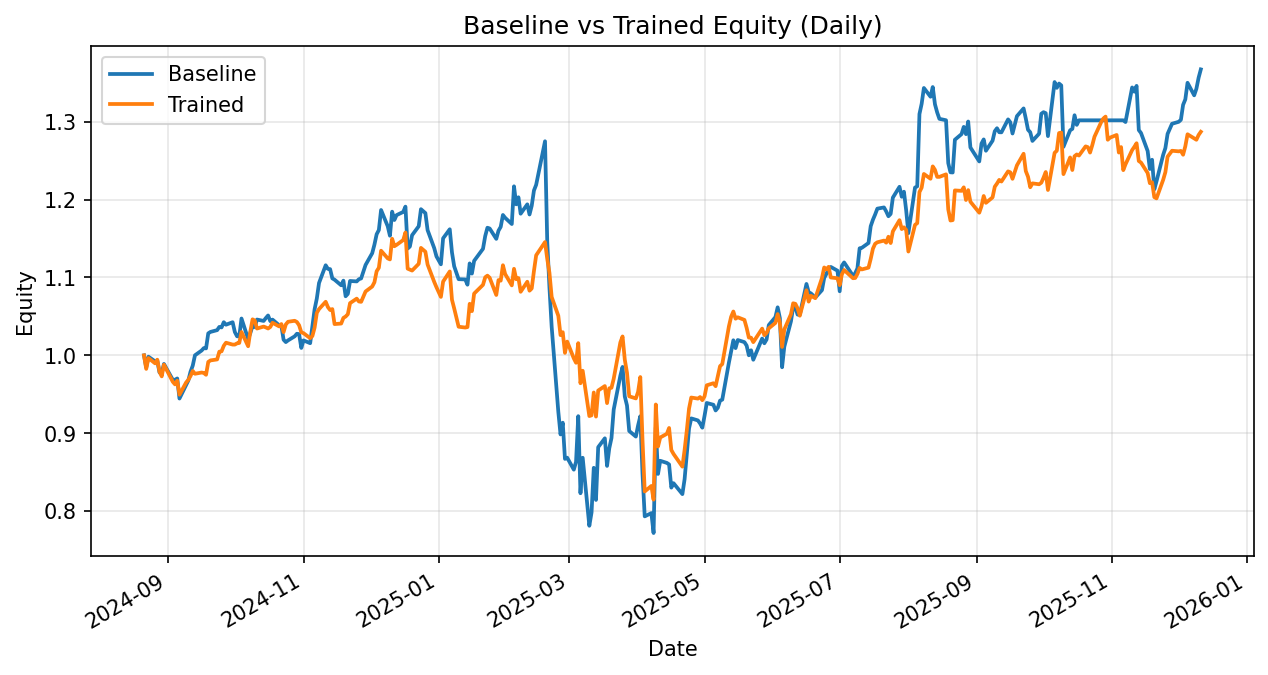

The table this chart was drawn from, first rows:
date, daily_return_x, equity_baseline, daily_return_y, equity_trained
2024-08-21, 0.0, 1.0, 0.0, 1.0
2024-08-22, -0.01553, 0.9845, -0.0174, 0.9826
2024-08-23, 0.01403, 0.9983, 0.01421, 0.9966
2024-08-26, -0.006014, 0.9923, -0.006861, 0.9897
2024-08-27, 0.0008213, 0.9931, 0.004744, 0.9944
2024-08-28, -0.01526, 0.9779, -0.01557, 0.9789
2024-08-29, -0.0003692, 0.9776, -0.006053, 0.973
2024-08-30, 0.01167, 0.989, 0.01544, 0.988
2024-09-03, -0.02059, 0.9686, -0.02224, 0.9661
2024-09-04, 3.321164103380764e-05, 0.9687, -0.003437, 0.9627
2024-09-05, 0.001756, 0.9704, 0.004965, 0.9675
2024-09-06, -0.02658, 0.9446, -0.01865, 0.9495
2024-09-09, 0.01828, 0.9618, 0.0165, 0.9651
2024-09-10, 0.00612, 0.9677, 0.003551, 0.9686
2024-09-11, 0.01173, 0.9791, 0.005147, 0.9736
2024-09-12, 0.007931, 0.9868, 0.006628, 0.98
2024-09-13, 0.01341, 1, -0.003729, 0.9764
2024-09-16, 0.006108, 1.006, 0.001627, 0.9779
2024-09-17, 0.003108, 1.009, -0.0005821, 0.9774
2024-09-18, -0.0003415, 1.009, -0.002395, 0.975
2024-09-19, 0.01909, 1.028, 0.01692, 0.9915
2024-09-20, 0.001804, 1.03, 0.001989, 0.9935
2024-09-23, 0.0022, 1.032, 0.001255, 0.9948
2024-09-24, 0.004043, 1.037, 0.01004, 1.005
2024-09-25, -0.000672, 1.036, 0.0003721, 1.005
2024-09-26, 0.006506, 1.043, 0.007089, 1.012
2024-09-27, -0.003107, 1.039, 0.003927, 1.016
2024-09-30, 0.003061, 1.043, -0.00236, 1.014
2024-10-01, -0.01205, 1.03, -7.664160260160285e-06, 1.014
2024-10-02, -0.005303, 1.024, 0.001577, 1.015
2024-10-03, -0.0001696, 1.024, 0.0004874, 1.016
2024-10-04, 0.02245, 1.047, 0.01385, 1.03
2024-10-07, -0.02513, 1.021, -0.01775, 1.012
2024-10-08, 0.007509, 1.029, 0.01883, 1.031
2024-10-09, 0.009066, 1.038, 0.01502, 1.046
2024-10-10, -0.001638, 1.036, -0.001542, 1.045
2024-10-11, 0.009348, 1.046, -0.009765, 1.034
2024-10-14, -0.001716, 1.044, 0.00245, 1.037
2024-10-15, 0.003587, 1.048, -0.001082, 1.036
2024-10-16, 0.003133, 1.051, -0.00132, 1.034
2024-10-17, -0.006951, 1.044, 0.001898, 1.036
2024-10-18, 0.001913, 1.046, 0.005252, 1.042
2024-10-21, -0.006986, 1.039, -0.004549, 1.037
2024-10-22, -0.0006623, 1.038, 0.002971, 1.04
2024-10-23, -0.01716, 1.02, -0.00999, 1.03
2024-10-24, -0.002979, 1.017, 0.009523, 1.04
2024-10-25, 0.002111, 1.019, 0.003311, 1.043
2024-10-28, 0.005118, 1.024, 0.001255, 1.044
2024-10-29, 0.003225, 1.028, -0.001484, 1.043
2024-10-30, -0.0004073, 1.027, -0.003997, 1.039
2024-10-31, -0.01731, 1.01, -0.008783, 1.03
2024-11-01, 0.009593, 1.019, -0.001049, 1.028
2024-11-04, -0.003517, 1.016, -0.006237, 1.022
2024-11-05, 0.02156, 1.037, 0.002726, 1.025
2024-11-06, 0.02085, 1.059, 0.01051, 1.036
2024-11-07, 0.01308, 1.073, 0.01832, 1.055
2024-11-08, 0.01856, 1.093, 0.004586, 1.059
2024-11-11, 0.02077, 1.116, 0.008841, 1.069
2024-11-12, -0.004099, 1.111, -0.00642, 1.062
2024-11-13, -0.0003148, 1.111, -0.003498, 1.058
... 269 more rows
